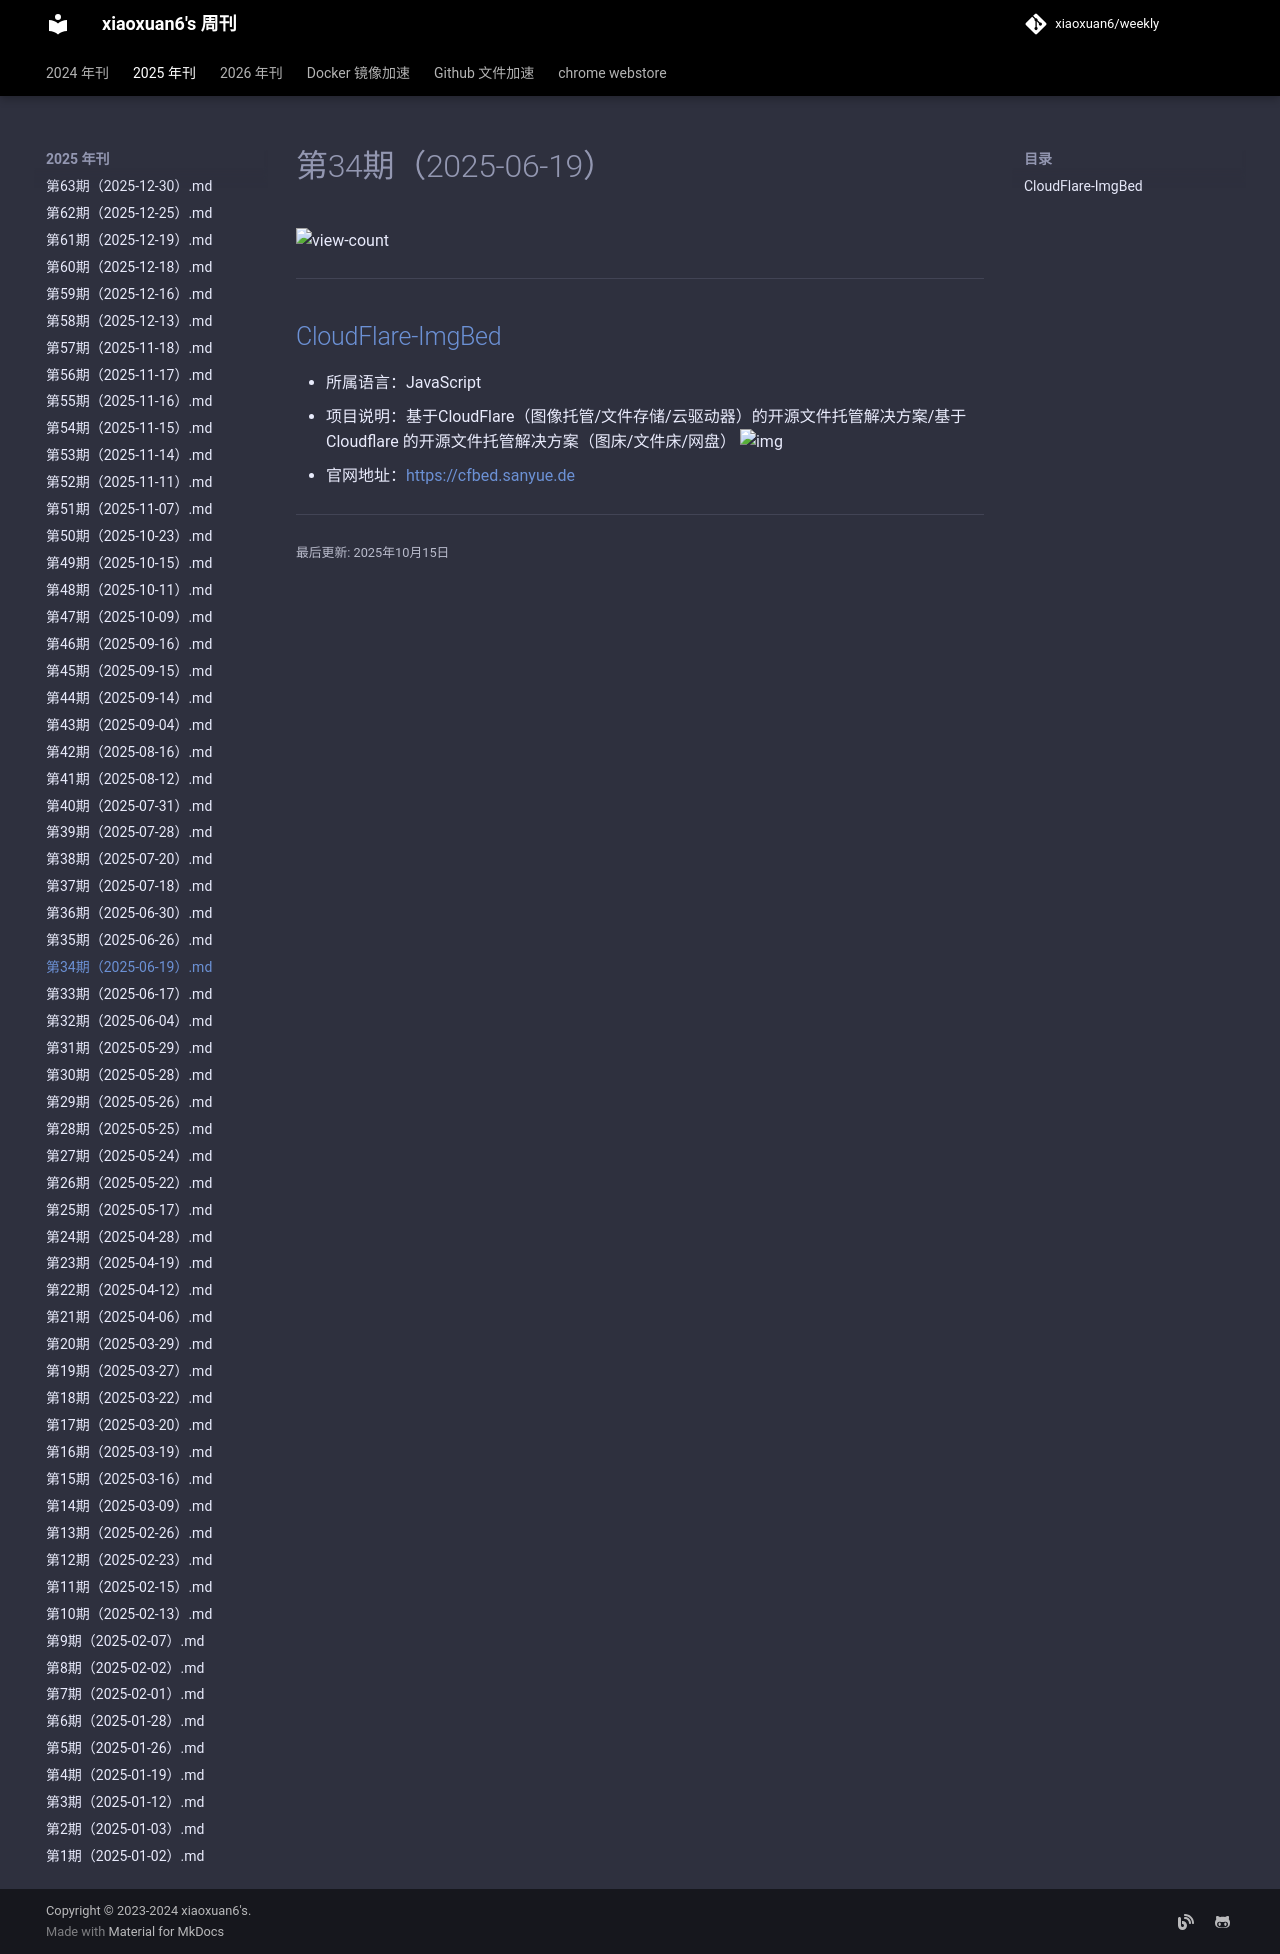

repository: xiaoxuan6/weekly · page: 2025/06/第34期（2025-06-19）/index.html · generator: mkdocs

# 第34期（2025-06-19）

![view-count](https://count.getloli.com/@xiaoxuan6-weekly-20250619)

---
## [CloudFlare-ImgBed](https://github.com/MarSeventh/CloudFlare-ImgBed)
- 所属语言：JavaScript
- 项目说明：基于CloudFlare（图像托管/文件存储/云驱动器）的开源文件托管解决方案/基于Cloudflare 的开源文件托管解决方案（图床/文件床/网盘）
![img](https://ghfast.top/https://raw.githubusercontent.com/xiaoxuan6/weekly/main/docs/static/images/2025-06-19/1750337855.png){.img-fluid tag=1}
- 官网地址：[https://cfbed.sanyue.de](https://cfbed.sanyue.de)
